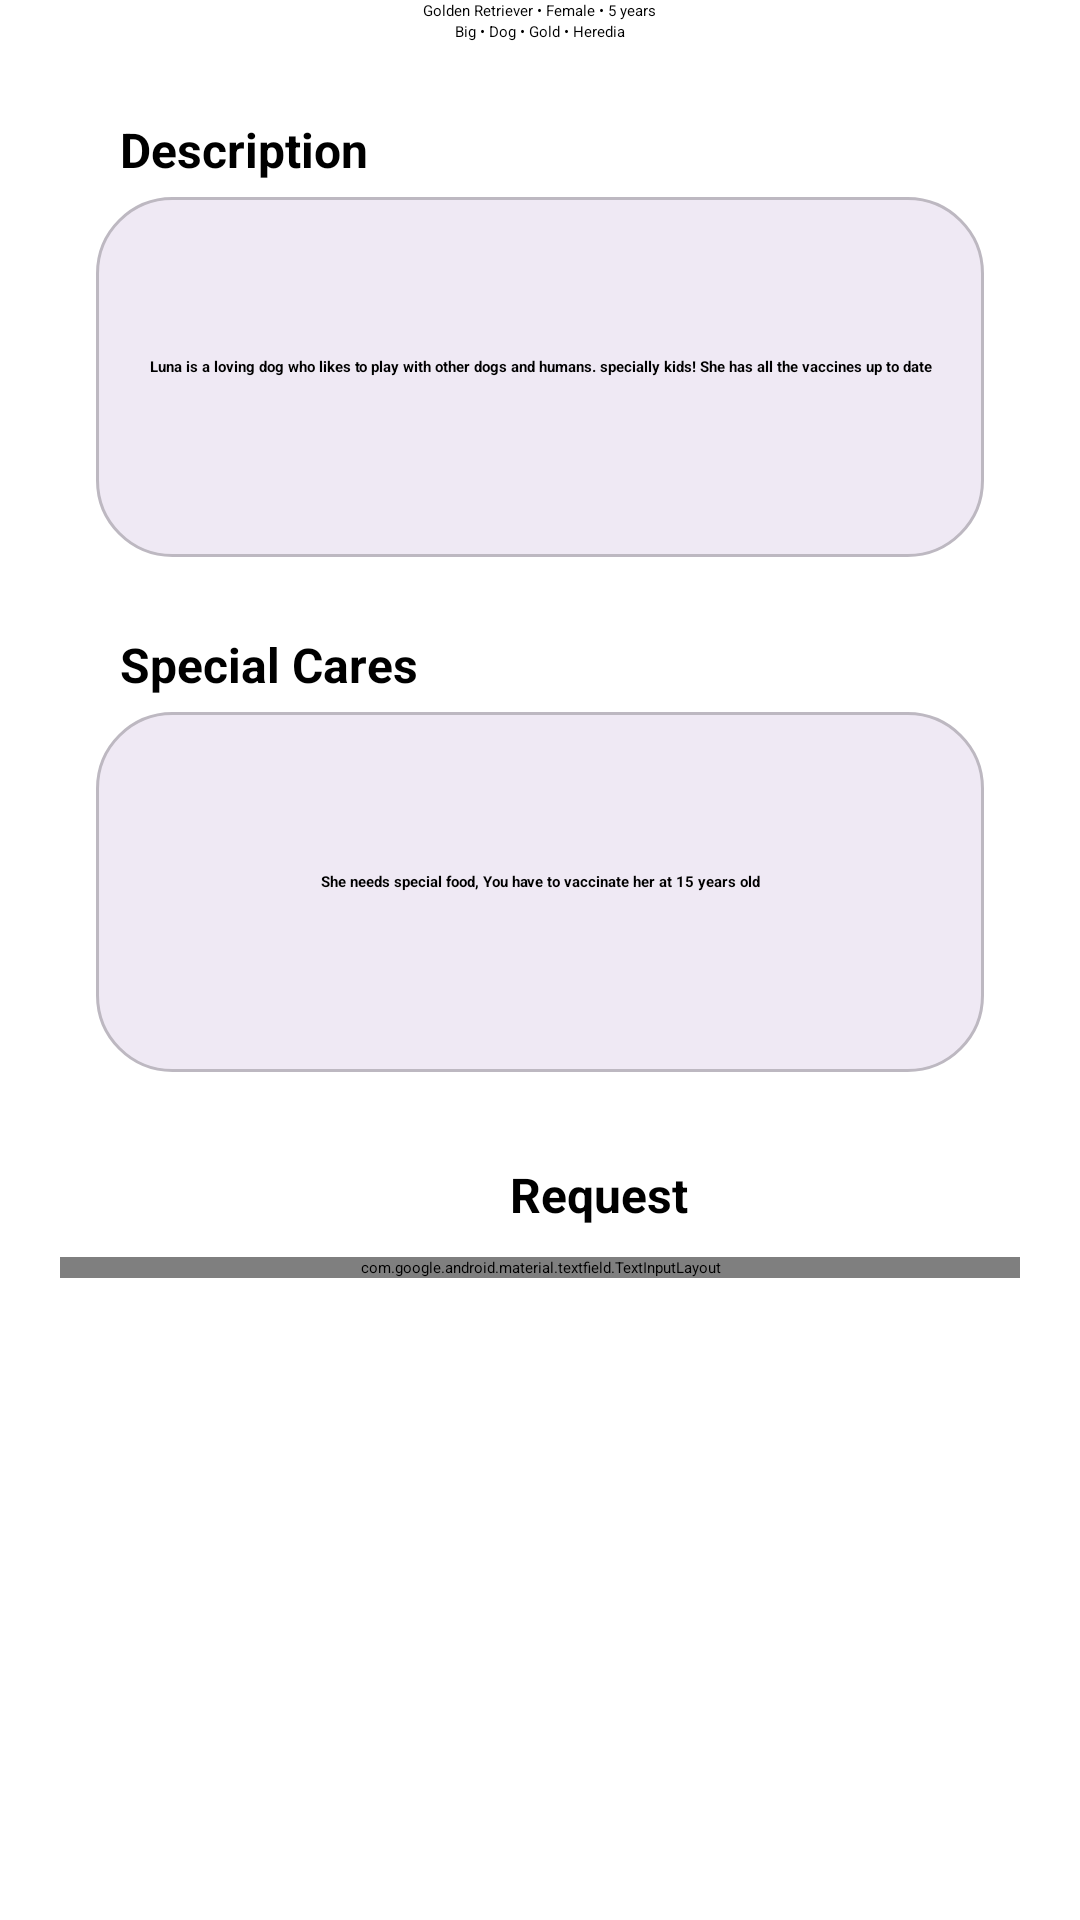

Layout XML and referenced resources for this Android screen:
<!-- AndroidManifest.xml: application theme Theme.Petfinder -->
<!-- res/layout/layout_details_saved.xml -->
<?xml version="1.0" encoding="utf-8"?>
<LinearLayout xmlns:android="http://schemas.android.com/apk/res/android"
    xmlns:app="http://schemas.android.com/apk/res-auto"
    xmlns:tools="http://schemas.android.com/tools"
    android:layout_width="match_parent"
    android:layout_height="wrap_content"
    android:orientation="vertical">

    
    <LinearLayout
        android:layout_width="match_parent"
        android:layout_height="wrap_content"
        android:gravity="center_horizontal"
        android:orientation="horizontal">

        <TextView
            android:id="@+id/breed"
            android:layout_width="wrap_content"
            android:layout_height="wrap_content"
            android:text="Golden Retriever" />

        <TextView
            android:layout_width="wrap_content"
            android:layout_height="wrap_content"
            android:text=" • " />

        <TextView
            android:id="@+id/gender"
            android:layout_width="wrap_content"
            android:layout_height="wrap_content"
            android:text="Female" />

        <TextView
            android:layout_width="wrap_content"
            android:layout_height="wrap_content"
            android:text=" • " />

        <TextView
            android:id="@+id/age"
            android:layout_width="wrap_content"
            android:layout_height="wrap_content"
            android:text="5 years" />
    </LinearLayout>

    
    <LinearLayout
        android:layout_width="match_parent"
        android:layout_height="wrap_content"
        android:gravity="center_horizontal"
        android:orientation="horizontal">

        <TextView
            android:id="@+id/size"
            android:layout_width="wrap_content"
            android:layout_height="wrap_content"
            android:text="Big" />

        <TextView
            android:layout_width="wrap_content"
            android:layout_height="wrap_content"
            android:text=" • " />

        <TextView
            android:id="@+id/type"
            android:layout_width="wrap_content"
            android:layout_height="wrap_content"
            android:text="Dog" />

        <TextView
            android:layout_width="wrap_content"
            android:layout_height="wrap_content"
            android:text=" • " />

        <TextView
            android:id="@+id/color"
            android:layout_width="wrap_content"
            android:layout_height="wrap_content"
            android:text="Gold" />

        <TextView
            android:layout_width="wrap_content"
            android:layout_height="wrap_content"
            android:text=" • " />

        <TextView
            android:id="@+id/province"
            android:layout_width="wrap_content"
            android:layout_height="wrap_content"
            android:text="Heredia" />
    </LinearLayout>


    <TextView
        android:layout_width="wrap_content"
        android:layout_height="wrap_content"
        android:layout_marginStart="40dp"
        android:layout_marginTop="25dp"
        android:text="@string/description"
        android:textSize="16sp"
        android:textStyle="bold" />

    <TextView
        android:id="@+id/descriptionText"
        android:layout_width="match_parent"
        android:layout_height="120dp"
        android:layout_marginHorizontal="32dp"
        android:layout_marginTop="5dp"
        android:background="@drawable/search_background"
        android:gravity="center"
        android:paddingStart="16dp"
        android:paddingTop="5dp"
        android:paddingEnd="16dp"
        android:paddingBottom="12dp"
        android:text="@string/descriptionDetailText"
        android:textColor="@android:color/black"
        android:textStyle="bold" />

    <TextView
        android:layout_width="wrap_content"
        android:layout_height="wrap_content"
        android:layout_marginStart="40dp"
        android:layout_marginTop="25dp"
        android:text="@string/special_cares"
        android:textSize="16sp"
        android:textStyle="bold" />

    <TextView
        android:id="@+id/specialCaresText"
        android:layout_width="match_parent"
        android:layout_height="120dp"
        android:layout_marginHorizontal="32dp"
        android:layout_marginTop="5dp"
        android:layout_marginBottom="10dp"
        android:background="@drawable/search_background"
        android:gravity="center"
        android:paddingStart="16dp"
        android:paddingTop="5dp"
        android:paddingEnd="16dp"
        android:paddingBottom="12dp"
        android:text="@string/SpecialCaresDetailText"
        android:textColor="@android:color/black"
        android:textStyle="bold" />


    <LinearLayout

        android:layout_width="match_parent"
        android:layout_height="wrap_content"
        android:background="@color/white"
        android:orientation="vertical"
        android:padding="20dp">

        <TextView
            android:id="@+id/personRequest"
            android:layout_width="wrap_content"
            android:layout_height="wrap_content"
            android:layout_marginLeft="150dp"
            android:layout_marginBottom="10dp"
            android:text="Request"
            android:textSize="16sp"
            android:textStyle="bold" />


        <com.google.android.material.textfield.TextInputLayout
            android:id="@+id/adoptionRequestDescriptionInputLayout"
            android:layout_width="match_parent"
            android:layout_height="wrap_content"
            android:layout_marginBottom="16dp"
            android:hint="@string/description"
            app:boxBackgroundColor="@android:color/white"
            app:boxStrokeColor="@color/green"
            app:hintTextColor="@color/green">

            <com.google.android.material.textfield.TextInputEditText
                android:id="@+id/adoptionRequestDescriptionInput"
                android:layout_width="match_parent"
                android:layout_height="120dp"
                android:inputType="textMultiLine"
                android:minLines="4"
                android:focusable="false"
                android:clickable="false"
                android:textColor="@color/black"
                android:text="@string/personRequest"/>

        </com.google.android.material.textfield.TextInputLayout>

    </LinearLayout>

    <LinearLayout
        android:layout_width="match_parent"
        android:layout_height="108dp"
        android:layout_marginTop="10dp"
        android:orientation="vertical"
        android:paddingLeft="50dp"
        android:paddingRight="50dp">

        <Button
            android:id="@+id/accepted_request_button"
            android:layout_width="match_parent"
            android:layout_height="wrap_content"
            android:backgroundTint="@color/GreenButton"
            android:text="@string/accepted_request"
            android:textColor="@color/white"
            android:textColorLink="@color/white"
            android:textSize="16sp"
            app:rippleColor="@color/GreenButton" />

        <Button
            android:id="@+id/cancel_request_button"
            android:layout_width="match_parent"
            android:layout_height="wrap_content"
            android:layout_marginLeft="15dp"
            android:layout_marginRight="15dp"
            android:backgroundTint="@color/red_button"
            android:text="@string/cancel_request"
            android:textColor="@color/white"
            android:textColorLink="@color/white"
            android:textSize="16sp"
            app:rippleColor="@color/GreenButton" />

    </LinearLayout>


</LinearLayout>
<!-- resources referenced by this layout -->
<resources>
  <color name="GreenButton">#B83907</color>
  <color name="black">#FF000000</color>
  <color name="green">#F07516</color>
  <color name="red_button">#D22424</color>
  <color name="white">#FFFFFFFF</color>
  <!-- drawable search_background (drawable) -->
  <shape xmlns:android="http://schemas.android.com/apk/res/android">
      <solid android:color="#efe9f4" />
      <corners android:radius="25dp" />
      <stroke
          android:width="1dp"
          android:color="#bdb8c1" />
  </shape>
  <string name="SpecialCaresDetailText">She needs special food, You have to vaccinate her at 15 years old</string>
  <string name="accepted_request">Accepted</string>
  <string name="cancel_request">Cancel Request</string>
  <string name="description">Description</string>
  <string name="descriptionDetailText">Luna is a loving dog who likes to play with other dogs and humans. specially kids! She has all the vaccines up to date</string>
  <string name="personRequest">We are excited to welcome Luna into our home! She is captured our hearts with her charm, and we can not wait to make her a part of our family.</string>
  <string name="special_cares">Special Cares</string>
  <style name="Theme.Petfinder" parent="Theme.Material3.DayNight.NoActionBar">
          
          <item name="colorPrimary">@color/green</item> --&gt;
          <item name="colorPrimaryVariant">@color/dark_green</item>
          <item name="colorOnPrimary">@color/light_green</item>
  
          <item name="colorSecondary">@color/dark_green</item>
          <item name="colorSecondaryVariant">@color/light_green</item>
          
      </style>
  <color name="dark_green">#D93D0C</color>
  <color name="light_green">#EBA755</color>
</resources>
